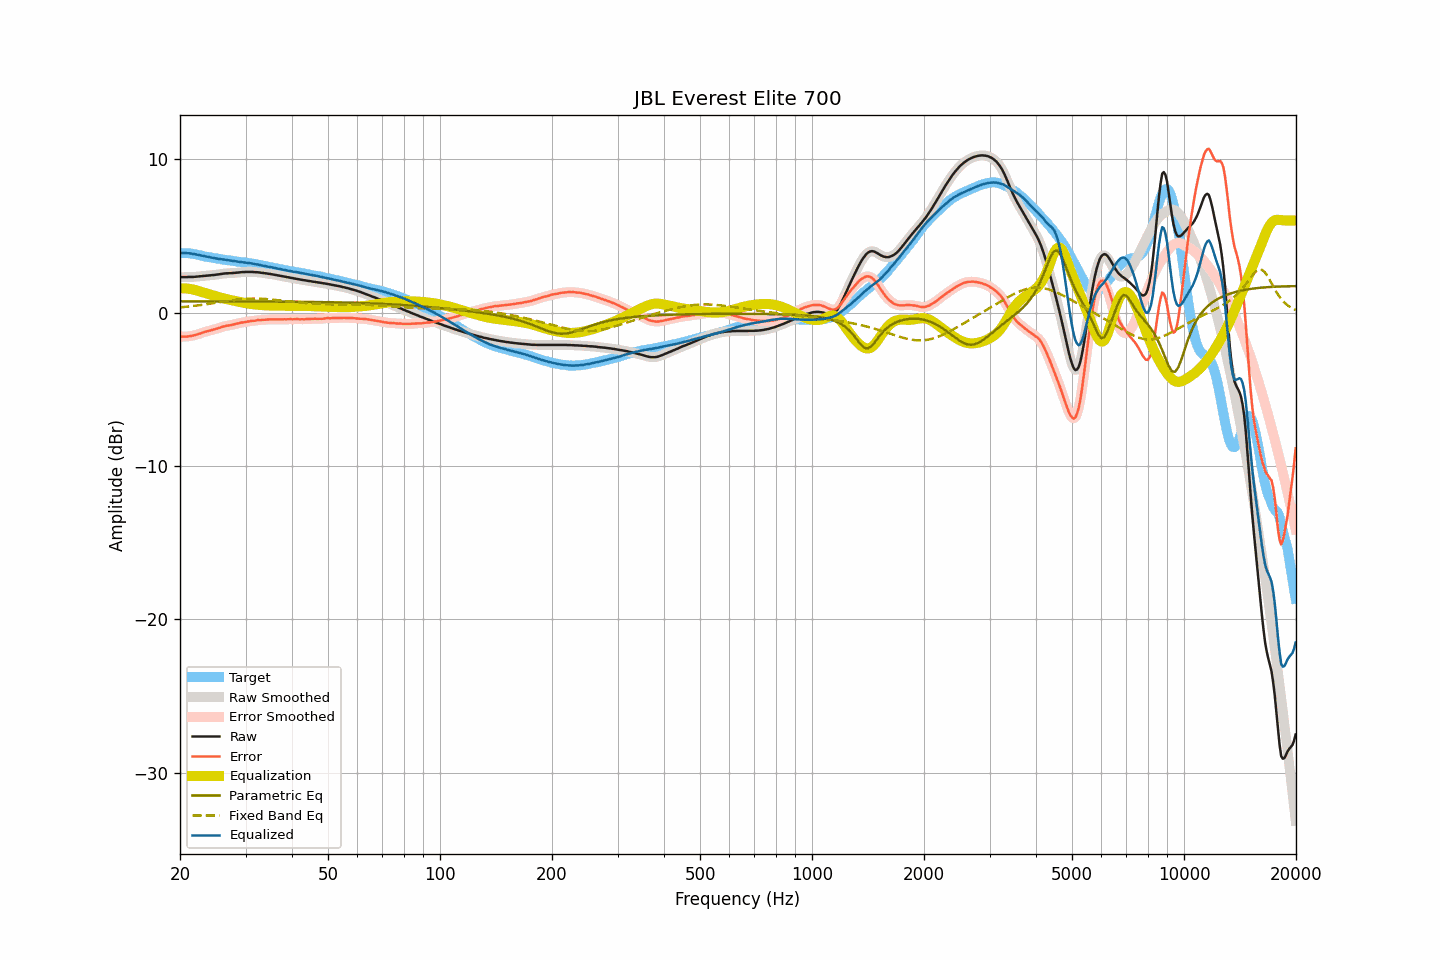

The file beside this chart, header and first rows:
frequency, raw, smoothed, error, error_smoothed, equalization, parametric_eq, fixed_band_eq, equalized_raw, equalized_smoothed, target
20.00, 2.30, 2.30, -1.58, -1.58, 1.57, 0.73, 0.33, 3.87, 3.87, 3.88
20.20, 2.31, 2.30, -1.57, -1.58, 1.58, 0.73, 0.34, 3.88, 3.88, 3.88
20.40, 2.31, 2.31, -1.57, -1.58, 1.58, 0.73, 0.35, 3.88, 3.88, 3.88
20.61, 2.31, 2.31, -1.57, -1.57, 1.57, 0.73, 0.37, 3.88, 3.88, 3.88
20.81, 2.31, 2.31, -1.57, -1.57, 1.57, 0.73, 0.38, 3.87, 3.88, 3.88
21.02, 2.32, 2.31, -1.56, -1.56, 1.56, 0.73, 0.39, 3.87, 3.87, 3.88
21.23, 2.32, 2.32, -1.54, -1.54, 1.54, 0.73, 0.40, 3.86, 3.86, 3.86
21.44, 2.32, 2.32, -1.53, -1.53, 1.52, 0.73, 0.41, 3.84, 3.84, 3.85
21.66, 2.32, 2.32, -1.51, -1.51, 1.50, 0.73, 0.42, 3.82, 3.82, 3.83
21.87, 2.33, 2.33, -1.48, -1.48, 1.48, 0.73, 0.44, 3.81, 3.81, 3.80
22.09, 2.34, 2.34, -1.46, -1.45, 1.45, 0.73, 0.45, 3.79, 3.79, 3.79
22.31, 2.35, 2.35, -1.42, -1.42, 1.42, 0.73, 0.46, 3.76, 3.76, 3.76
22.54, 2.36, 2.36, -1.39, -1.39, 1.38, 0.73, 0.48, 3.74, 3.74, 3.74
22.76, 2.37, 2.37, -1.35, -1.35, 1.35, 0.73, 0.49, 3.72, 3.72, 3.72
22.99, 2.38, 2.38, -1.31, -1.31, 1.32, 0.73, 0.51, 3.69, 3.69, 3.69
23.22, 2.39, 2.39, -1.27, -1.28, 1.28, 0.73, 0.52, 3.67, 3.67, 3.66
23.45, 2.40, 2.40, -1.24, -1.24, 1.25, 0.72, 0.54, 3.65, 3.65, 3.64
23.69, 2.41, 2.41, -1.22, -1.22, 1.22, 0.72, 0.55, 3.63, 3.63, 3.63
23.92, 2.42, 2.42, -1.19, -1.19, 1.19, 0.72, 0.57, 3.61, 3.61, 3.61
24.16, 2.43, 2.43, -1.17, -1.17, 1.16, 0.72, 0.58, 3.59, 3.59, 3.60
24.40, 2.44, 2.44, -1.14, -1.14, 1.14, 0.72, 0.60, 3.57, 3.57, 3.58
24.65, 2.45, 2.45, -1.11, -1.11, 1.11, 0.72, 0.62, 3.55, 3.55, 3.56
24.89, 2.46, 2.46, -1.08, -1.08, 1.08, 0.72, 0.63, 3.53, 3.54, 3.53
25.14, 2.48, 2.47, -1.05, -1.05, 1.04, 0.72, 0.65, 3.52, 3.52, 3.52
25.39, 2.49, 2.49, -1.02, -1.01, 1.01, 0.72, 0.66, 3.50, 3.50, 3.50
25.65, 2.51, 2.51, -0.98, -0.98, 0.98, 0.72, 0.68, 3.49, 3.48, 3.49
25.91, 2.52, 2.52, -0.94, -0.95, 0.95, 0.72, 0.70, 3.47, 3.47, 3.46
26.16, 2.54, 2.54, -0.91, -0.91, 0.92, 0.72, 0.71, 3.46, 3.46, 3.45
26.43, 2.55, 2.55, -0.89, -0.89, 0.90, 0.72, 0.73, 3.44, 3.44, 3.44
26.69, 2.56, 2.56, -0.86, -0.86, 0.87, 0.72, 0.75, 3.43, 3.43, 3.42
26.96, 2.56, 2.56, -0.85, -0.85, 0.85, 0.72, 0.76, 3.40, 3.41, 3.41
27.23, 2.57, 2.56, -0.83, -0.83, 0.83, 0.72, 0.78, 3.39, 3.39, 3.39
27.50, 2.57, 2.57, -0.82, -0.81, 0.80, 0.72, 0.79, 3.37, 3.37, 3.38
27.77, 2.58, 2.58, -0.78, -0.79, 0.78, 0.72, 0.81, 3.36, 3.36, 3.36
28.05, 2.59, 2.59, -0.76, -0.76, 0.76, 0.72, 0.82, 3.35, 3.34, 3.35
28.33, 2.60, 2.60, -0.73, -0.74, 0.74, 0.72, 0.84, 3.33, 3.33, 3.33
28.62, 2.61, 2.61, -0.71, -0.71, 0.71, 0.72, 0.85, 3.32, 3.32, 3.32
28.90, 2.62, 2.62, -0.69, -0.68, 0.69, 0.72, 0.86, 3.31, 3.31, 3.31
29.19, 2.63, 2.63, -0.66, -0.66, 0.67, 0.72, 0.87, 3.29, 3.29, 3.28
29.48, 2.64, 2.63, -0.65, -0.65, 0.65, 0.72, 0.88, 3.28, 3.28, 3.28
29.78, 2.64, 2.64, -0.63, -0.63, 0.63, 0.72, 0.89, 3.26, 3.27, 3.27
30.08, 2.65, 2.64, -0.61, -0.61, 0.61, 0.72, 0.89, 3.26, 3.25, 3.26
30.38, 2.65, 2.65, -0.59, -0.59, 0.59, 0.72, 0.90, 3.24, 3.24, 3.24
30.68, 2.65, 2.65, -0.58, -0.57, 0.58, 0.72, 0.90, 3.22, 3.23, 3.22
30.99, 2.65, 2.65, -0.56, -0.56, 0.56, 0.72, 0.91, 3.21, 3.21, 3.20
31.30, 2.65, 2.64, -0.54, -0.55, 0.55, 0.72, 0.91, 3.19, 3.19, 3.19
31.61, 2.64, 2.64, -0.54, -0.54, 0.53, 0.72, 0.91, 3.17, 3.17, 3.18
31.93, 2.63, 2.63, -0.53, -0.52, 0.52, 0.72, 0.91, 3.15, 3.15, 3.16
32.24, 2.63, 2.62, -0.50, -0.51, 0.51, 0.72, 0.91, 3.14, 3.13, 3.12
32.57, 2.62, 2.61, -0.49, -0.50, 0.50, 0.72, 0.91, 3.12, 3.11, 3.11
32.89, 2.60, 2.60, -0.50, -0.49, 0.49, 0.72, 0.90, 3.09, 3.09, 3.10
33.22, 2.59, 2.59, -0.48, -0.49, 0.48, 0.71, 0.90, 3.07, 3.07, 3.07
33.55, 2.58, 2.57, -0.48, -0.48, 0.47, 0.71, 0.89, 3.05, 3.05, 3.05
33.89, 2.56, 2.56, -0.47, -0.47, 0.47, 0.71, 0.88, 3.02, 3.03, 3.03
34.23, 2.55, 2.54, -0.46, -0.46, 0.46, 0.71, 0.88, 3.01, 3.01, 3.01
34.57, 2.53, 2.53, -0.46, -0.45, 0.46, 0.71, 0.87, 2.98, 2.99, 2.98
34.92, 2.52, 2.51, -0.44, -0.45, 0.45, 0.71, 0.86, 2.97, 2.97, 2.96
35.27, 2.50, 2.50, -0.45, -0.45, 0.45, 0.71, 0.85, 2.95, 2.95, 2.95
35.62, 2.48, 2.48, -0.45, -0.45, 0.45, 0.71, 0.84, 2.92, 2.92, 2.92
35.97, 2.46, 2.46, -0.44, -0.45, 0.45, 0.71, 0.82, 2.90, 2.90, 2.90
... 635 more rows
